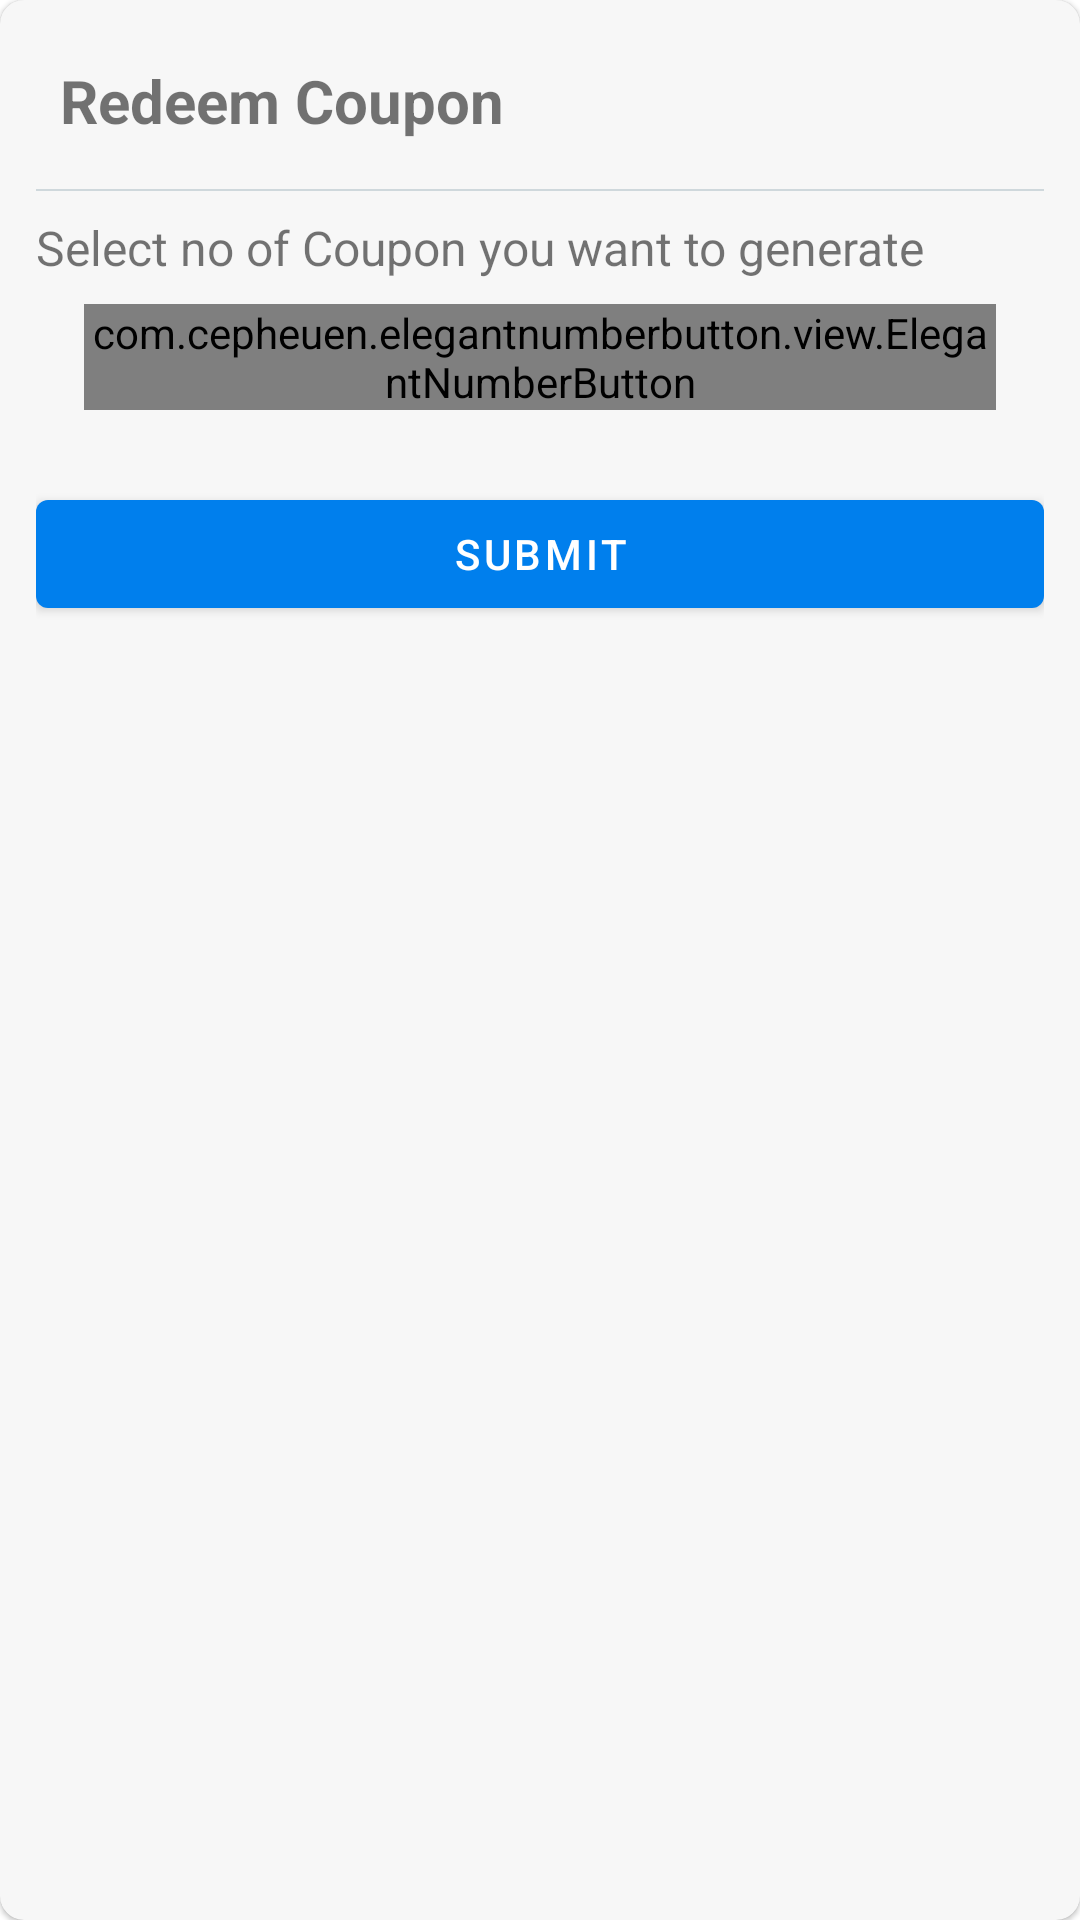

This screen was rendered from an Android layout file. Write that file and the resources it references.
<!-- AndroidManifest.xml: application theme AppTheme -->
<!-- res/layout/dialoge_groupcoupon.xml -->
<?xml version="1.0" encoding="utf-8"?>
<com.google.android.material.card.MaterialCardView xmlns:android="http://schemas.android.com/apk/res/android"
    xmlns:app="http://schemas.android.com/apk/res-auto"
    xmlns:tools="http://schemas.android.com/tools"
    android:layout_width="match_parent"
    android:layout_height="wrap_content"
    android:layout_margin="8dp"
    app:cardBackgroundColor="@color/grey_3"
    app:cardCornerRadius="8dp">

    <androidx.constraintlayout.widget.ConstraintLayout
        android:layout_width="match_parent"
        android:layout_height="wrap_content"
        android:layout_margin="12dp"
        app:layout_constraintBottom_toTopOf="@+id/textInputLayout"
        app:layout_constraintTop_toTopOf="@+id/textInputLayout">


        <com.google.android.material.textview.MaterialTextView
            android:id="@+id/materialTextView"
            android:layout_width="wrap_content"
            android:layout_height="wrap_content"
            android:layout_marginStart="8dp"
            android:layout_marginTop="8dp"
            android:drawablePadding="8dp"
            android:gravity="center_vertical"
            android:text="Redeem Coupon"
            android:textSize="20sp"
            android:textStyle="bold"
            app:layout_constraintStart_toStartOf="parent"
            app:layout_constraintTop_toTopOf="parent" />


        <View
            android:id="@+id/view2"
            android:layout_width="0dp"
            android:layout_height="0.5dp"
            android:layout_marginTop="16dp"
            android:background="@color/blue_grey_100"
            app:layout_constraintEnd_toEndOf="parent"
            app:layout_constraintHorizontal_bias="0.0"
            app:layout_constraintStart_toStartOf="parent"
            app:layout_constraintTop_toBottomOf="@+id/materialTextView" />

        <ImageButton
            android:id="@+id/closeDiloge"
            android:layout_width="wrap_content"
            android:layout_height="wrap_content"
            android:layout_marginEnd="8dp"
            android:background="?selectableItemBackgroundBorderless"
            android:src="@drawable/ic_close"
            android:tint="@color/grey_40"
            app:layout_constraintBottom_toBottomOf="@+id/materialTextView"
            app:layout_constraintEnd_toEndOf="parent"
            app:layout_constraintTop_toTopOf="@+id/materialTextView" />

        <TextView
            android:id="@+id/text"
            android:layout_width="wrap_content"
            android:layout_height="wrap_content"
            android:layout_marginTop="8dp"
            android:textSize="16dp"
            android:text="Select no of Coupon you want to generate"
            app:layout_constraintStart_toStartOf="parent"
            app:layout_constraintTop_toBottomOf="@+id/view2" />


        <com.cepheuen.elegantnumberbutton.view.ElegantNumberButton
            android:id="@+id/textInputLayout1"
            style="@style/Widget.MaterialComponents.TextInputLayout.OutlinedBox.Dense"
            android:layout_width="match_parent"
            android:layout_height="wrap_content"
            android:layout_marginStart="16dp"
            android:layout_marginTop="8dp"
            android:layout_marginEnd="16dp"
            android:gravity="center"
            app:backGroundColor="@android:color/transparent"
            app:textSize="12dp"
            app:textColor="#000"
            app:layout_constraintEnd_toEndOf="parent"
            app:layout_constraintStart_toStartOf="parent"
            app:layout_constraintTop_toBottomOf="@+id/text" />

        <com.google.android.material.button.MaterialButton
            android:id="@+id/submit"
            android:layout_width="0dp"
            android:layout_height="wrap_content"
            android:layout_marginTop="24dp"
            android:text="Submit"
            app:layout_constraintEnd_toEndOf="parent"
            app:layout_constraintStart_toStartOf="parent"
            app:layout_constraintTop_toBottomOf="@+id/textInputLayout1" />


    </androidx.constraintlayout.widget.ConstraintLayout>
</com.google.android.material.card.MaterialCardView>
<!-- resources referenced by this layout -->
<resources>
  <color name="blue_grey_100">#CFD8DC</color>
  <color name="grey_3">#f7f7f7</color>
  <color name="grey_40">#999999</color>
  <style name="AppTheme" parent="Theme.MaterialComponents.Light.DarkActionBar">
          
          <item name="colorPrimary">@color/colorPrimary</item>
          <item name="colorPrimaryDark">@color/colorPrimaryDark</item>
          <item name="colorAccent">@color/colorAccent</item>
      </style>
  <color name="colorPrimary">#007fed</color>
  <color name="colorPrimaryDark">#0058a5</color>
  <color name="colorAccent">#3BC7C4</color>
</resources>
